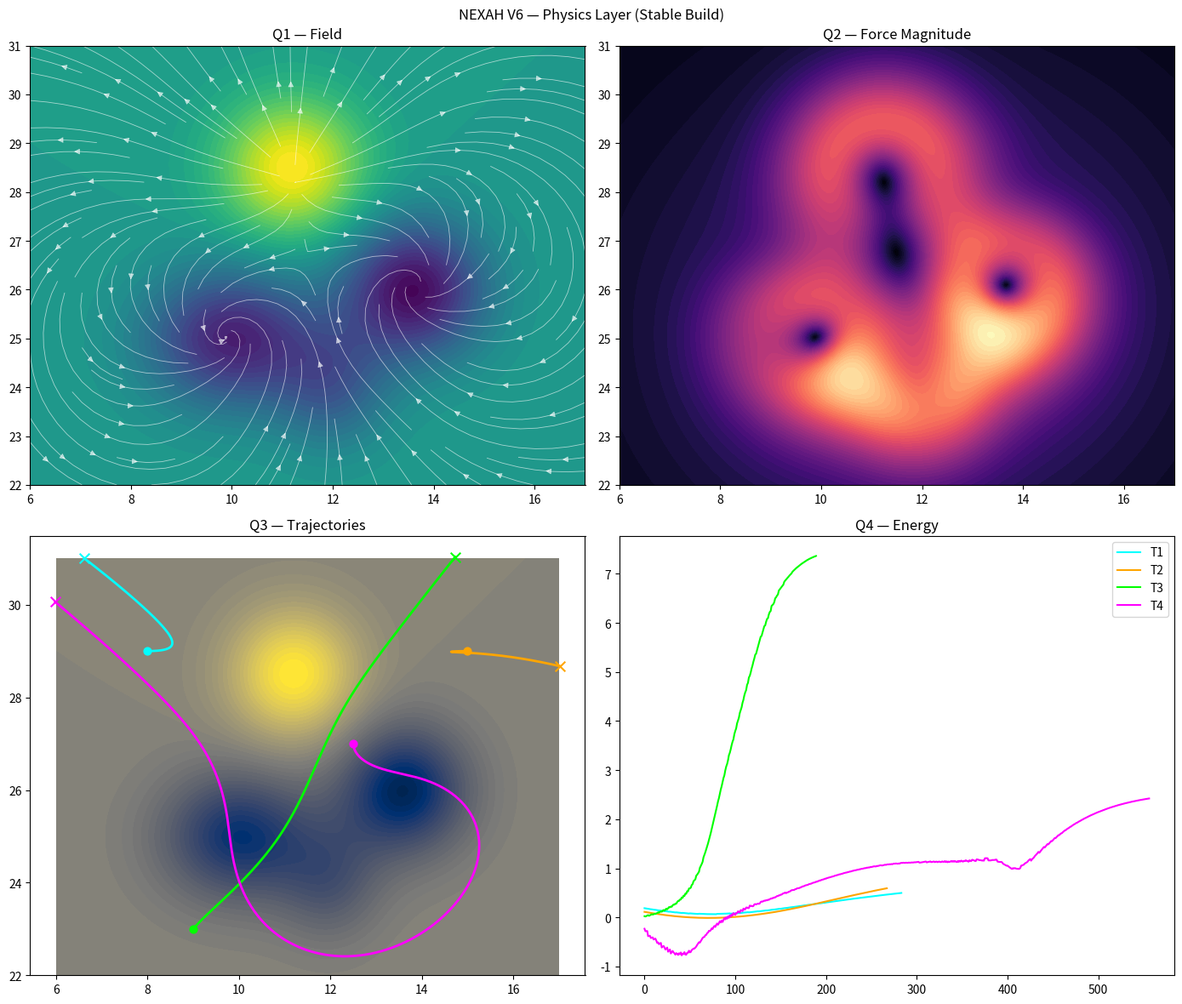

Python code for this plot:
import numpy as np
import matplotlib.pyplot as plt

# ============================================================
# NEXAH V6 — Physics Orbit Layer
# ------------------------------------------------------------
# This version uses a second-order dynamical system:
#
#   x'  = vx
#   y'  = vy
#   vx' = Fx(x,y) - damping * vx
#   vy' = Fy(x,y) - damping * vy
#
# where:
#   F = -∇V + rotational_component
#
# So this is no longer "pure falling in the field",
# but actual motion with momentum.
# ============================================================
# ============================================================
# NEXAH V6 — CLEAN PHYSICS LAYER
# ============================================================

# ------------------------------------------------------------
# GRID
# ------------------------------------------------------------
x = np.linspace(6, 17, 220)
y = np.linspace(22, 31, 220)
X, Y = np.meshgrid(x, y)

dx = x[1] - x[0]
dy = y[1] - y[0]

# ------------------------------------------------------------
# FIELD (Potential)
# ------------------------------------------------------------
def gauss(x0, y0, sx, sy, amp):
    return amp * np.exp(-(((X-x0)**2)/(2*sx**2) + ((Y-y0)**2)/(2*sy**2)))

V = (
    -2.0 * gauss(10.0, 25.0, 1.2, 1.0, 1.0)   # C0
    -2.3 * gauss(13.6, 26.0, 1.0, 1.0, 1.0)   # C2
    -1.0 * gauss(12.0, 24.0, 0.8, 0.9, 1.0)   # C1
    +2.0 * gauss(11.2, 28.5, 1.0, 1.0, 1.0)   # M0
)

# ------------------------------------------------------------
# GRADIENT FORCE
# ------------------------------------------------------------
dV_dy, dV_dx = np.gradient(V, dy, dx)
Fx_grad = -dV_dx
Fy_grad = -dV_dy

# ------------------------------------------------------------
# ROTATION FIELD
# ------------------------------------------------------------
def rotation(center, strength):
    cx, cy = center
    dx_ = X - cx
    dy_ = Y - cy
    r2 = dx_**2 + dy_**2 + 0.6
    return -strength * dy_ / r2, strength * dx_ / r2

Rx1, Ry1 = rotation((10,25), 2.0)
Rx2, Ry2 = rotation((13.6,26), -2.0)

Fx = Fx_grad + Rx1 + Rx2
Fy = Fy_grad + Ry1 + Ry2

# ------------------------------------------------------------
# SAMPLING
# ------------------------------------------------------------
def sample(px, py, A):
    ix = np.argmin(np.abs(x - px))
    iy = np.argmin(np.abs(y - py))
    return A[iy, ix]

# ------------------------------------------------------------
# SIMULATION
# ------------------------------------------------------------
def simulate(x0, y0, vx0, vy0, steps=1000, dt=0.02, damping=0.02):
    px, py = x0, y0
    vx, vy = vx0, vy0

    xs, ys = [px], [py]
    energies = []

    for _ in range(steps):

        fx = sample(px, py, Fx)
        fy = sample(px, py, Fy)
        pot = sample(px, py, V)

        vx += dt * (fx - damping * vx)
        vy += dt * (fy - damping * vy)

        px += dt * vx
        py += dt * vy

        xs.append(px)
        ys.append(py)

        E = 0.5*(vx**2 + vy**2) + pot
        energies.append(E)

        if px < x.min() or px > x.max() or py < y.min() or py > y.max():
            break

    return np.array(xs), np.array(ys), np.array(energies)

# ------------------------------------------------------------
# RUN TRAJECTORIES
# ------------------------------------------------------------
starts = [
    (8.0, 29.0, 0.6, 0.0),
    (15.0, 29.0, -0.5, 0.0),
    (9.0, 23.0, 0.4, 0.5),
    (12.5, 27.0, 0.0, -0.7),
]

trajs = [simulate(*s) for s in starts]

# ------------------------------------------------------------
# PLOTS
# ------------------------------------------------------------
fig, axs = plt.subplots(2,2, figsize=(14,12))

# Q1 FIELD
ax = axs[0,0]
cf = ax.contourf(X, Y, V, levels=50, cmap="viridis")
ax.streamplot(X, Y, Fx, Fy, color=(1,1,1,0.6), density=1.1, linewidth=0.6)
ax.set_title("Q1 — Field")

# Q2 FORCE MAGNITUDE
ax = axs[0,1]
mag = np.sqrt(Fx**2 + Fy**2)
cf = ax.contourf(X, Y, mag, levels=50, cmap="magma")
ax.set_title("Q2 — Force Magnitude")

# Q3 TRAJECTORIES
ax = axs[1,0]
cf = ax.contourf(X, Y, V, levels=50, cmap="cividis")

colors = ["cyan","orange","lime","magenta"]
for i,(xs,ys,E) in enumerate(trajs):
    ax.plot(xs, ys, color=colors[i], linewidth=2)
    ax.scatter(xs[0], ys[0], color=colors[i], s=40)
    ax.scatter(xs[-1], ys[-1], color=colors[i], s=70, marker="x")

ax.set_title("Q3 — Trajectories")

# Q4 ENERGY
ax = axs[1,1]
for i,(xs,ys,E) in enumerate(trajs):
    if len(E)>0:
        ax.plot(E, color=colors[i], label=f"T{i+1}")
ax.legend()
ax.set_title("Q4 — Energy")

plt.suptitle("NEXAH V6 — Physics Layer (Stable Build)")
plt.tight_layout()
plt.show()
